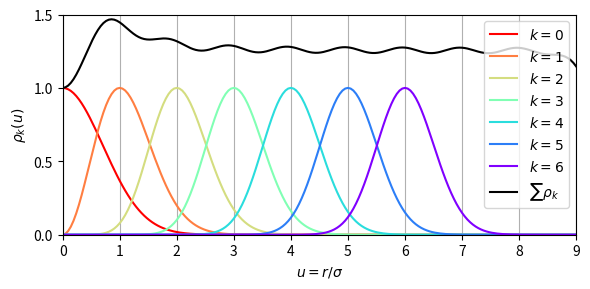

Write Python code to recreate this figure.
from __future__ import print_function, division

import numpy as np
import matplotlib.pyplot as plt
import matplotlib.cm as cm

n = 10
s = 1.0

x = np.linspace(0, n - 1, n + (n - 1) * 20)


def rho(r, k):
    if k == 0:
        y = np.exp(-(r/s)**2)
    else:
        e = np.exp(1)
        y = (e/k**2)**(k**2) * (r/s)**(2*k**2) * np.exp(-(r/s)**2)
    return y


plt.figure(figsize=(6, 3))

colors = cm.rainbow(np.linspace(1, 0, 7))

for k, c in enumerate(colors):
    plt.plot(x, rho(x, k), color=c, label=r'$k = {}$'.format(k))

plt.plot(x, sum([rho(x, k) for k in range(n)]),
         color='black', label=r'$\sum\rho_k$')

plt.xlabel(r'$u = r/\sigma$')
plt.xlim((0, n - 1))
plt.grid(axis='x')

plt.ylabel(r'$\rho_k(u)$')
plt.ylim((0, 1.5))
plt.yticks(np.arange(0, 2, 0.5))

plt.legend()
plt.tight_layout()

#plt.show()
#plt.savefig('basex-basis.svg')
